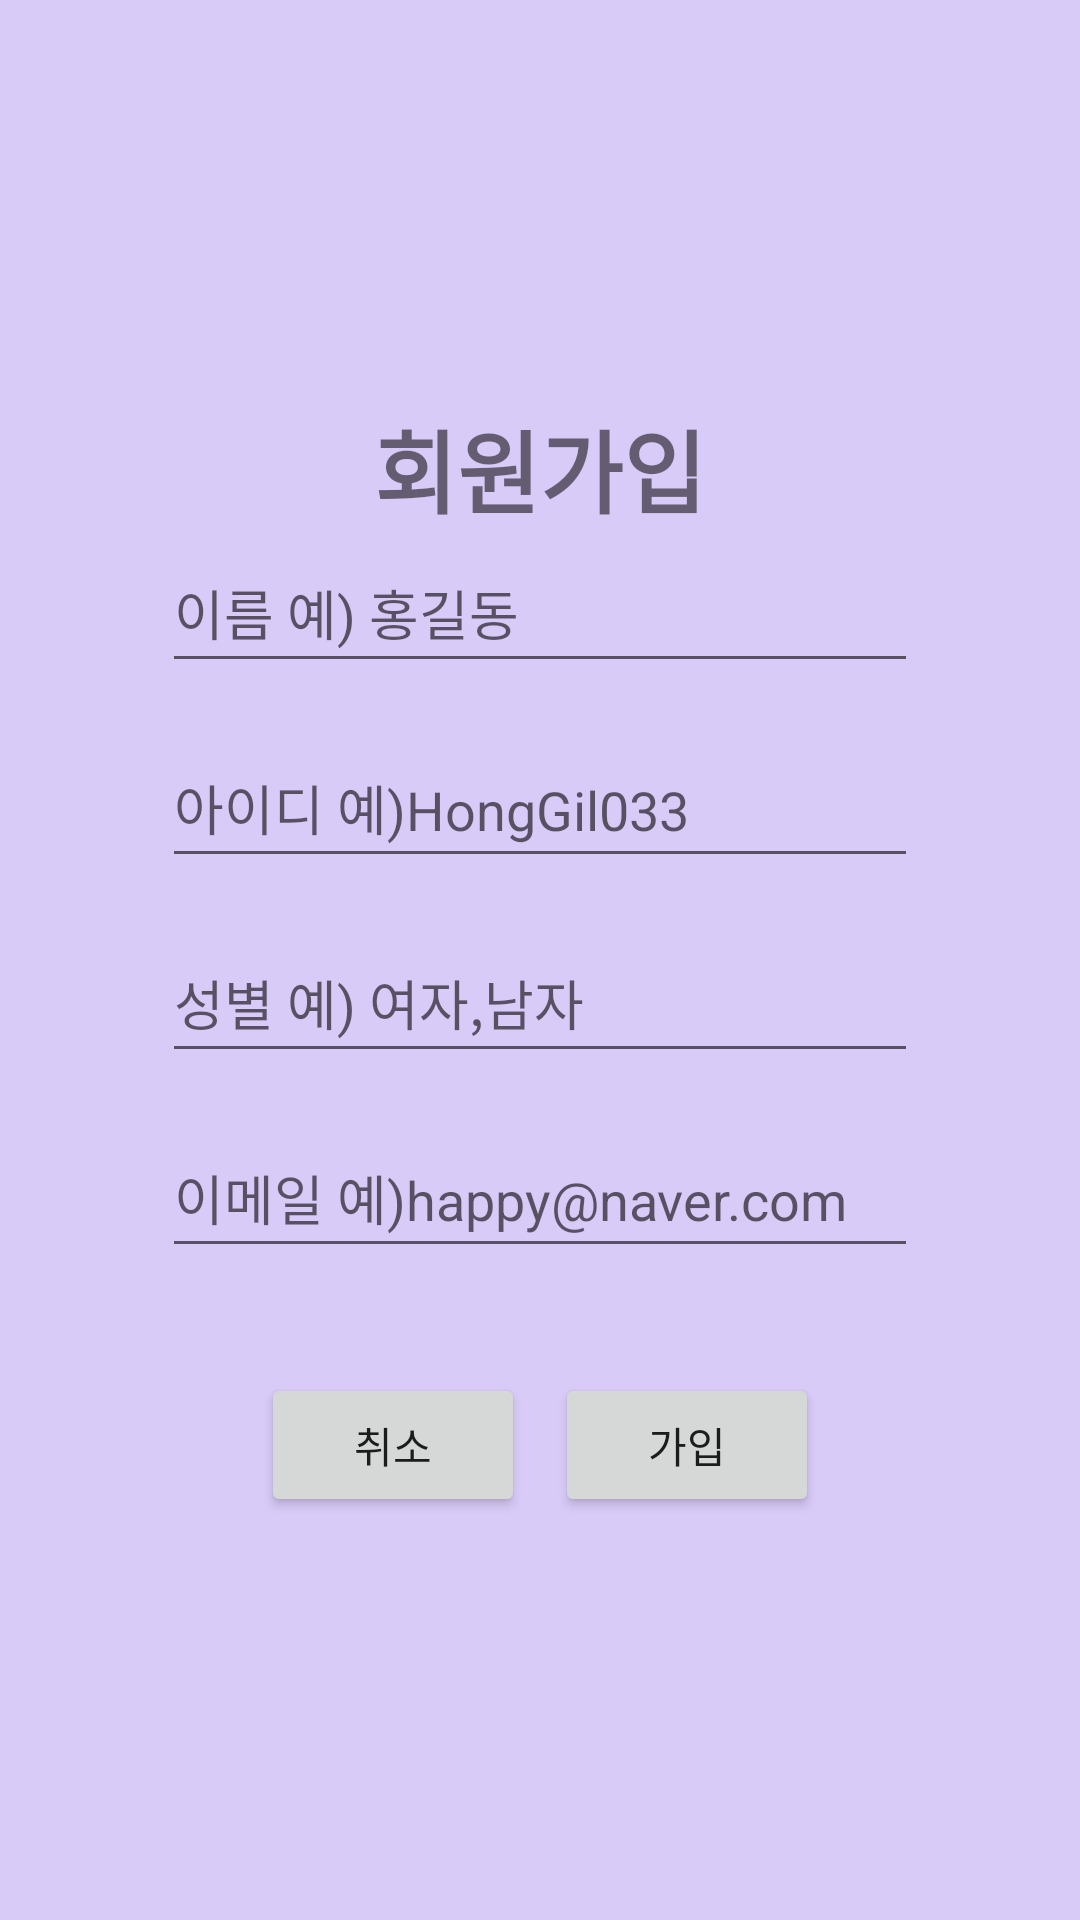

Android layout source for this screen:
<!-- AndroidManifest.xml: application theme Theme.MyApplication0323 -->
<!-- res/layout/register_layout2.xml -->
<?xml version="1.0" encoding="utf-8"?>
<LinearLayout xmlns:android="http://schemas.android.com/apk/res/android"

    android:layout_width="match_parent"
    android:layout_height="wrap_content"
    android:layout_marginLeft="60dp"
    android:layout_marginRight="60dp"
    android:background="#D9CBF8"
    android:gravity="center"
    android:orientation="vertical">

    <ScrollView
        android:layout_width="match_parent"
        android:layout_height="wrap_content" >

    <LinearLayout
        android:layout_width="match_parent"
        android:layout_height="match_parent"
        android:gravity="center"
        android:orientation="vertical">

        <LinearLayout
            android:layout_width="wrap_content"
            android:layout_height="wrap_content"
            android:layout_marginTop="20dp"
            android:layout_marginBottom="20dp"
            android:orientation="vertical">

            <TextView
                android:id="@+id/textView"
                android:layout_width="wrap_content"
                android:layout_height="wrap_content"
                android:layout_gravity="center"
                android:text=" 회원가입 "
                android:textSize="30sp"
                android:textStyle="bold" />

            <EditText
                android:id="@+id/join_name"
                android:layout_width="wrap_content"
                android:layout_height="50dp"
                android:ems="12"
                android:layout_marginBottom="15dp"
                android:hint="이름 예) 홍길동"
                android:inputType="textPersonName" />

            <EditText
                android:id="@+id/join_id"
                android:layout_width="wrap_content"
                android:layout_height="50dp"
                android:ems="12"
                android:layout_marginBottom="15dp"
                android:hint="아이디 예)HongGil033"
                android:inputType="textPersonName" />

            <EditText
                android:id="@+id/join_gender"
                android:layout_width="wrap_content"
                android:layout_height="50dp"
                android:ems="12"
                android:layout_marginBottom="15dp"
                android:hint="성별 예) 여자,남자"
                android:inputType="textPersonName" />

            <EditText
                android:id="@+id/join_email"
                android:layout_width="wrap_content"
                android:layout_height="50dp"
                android:ems="12"
                android:layout_marginBottom="15dp"
                android:hint="이메일 예)happy@naver.com" />

        </LinearLayout>

        <LinearLayout
            android:layout_width="wrap_content"
            android:layout_height="wrap_content"
            android:layout_marginBottom="20dp"
            android:gravity="center"
            android:orientation="horizontal">

            <Button
                android:id="@+id/delete"
                android:layout_width="wrap_content"
                android:layout_height="wrap_content"
                android:layout_marginRight="10dp"
                android:text="취소" />

            <Button
                android:id="@+id/join_button"
                android:layout_width="wrap_content"
                android:layout_height="wrap_content"
                android:text="가입" />
        </LinearLayout>
    </LinearLayout>
</ScrollView>

    </LinearLayout>
<!-- resources referenced by this layout -->
<resources>
  <style name="Theme.MyApplication0323" parent="Theme.MaterialComponents.DayNight.DarkActionBar">
          
          <item name="colorPrimary">@color/purple_500</item>
          <item name="colorPrimaryVariant">@color/purple_700</item>
          <item name="colorOnPrimary">@color/white</item>
          
          <item name="colorSecondary">@color/teal_200</item>
          <item name="colorSecondaryVariant">@color/teal_700</item>
          <item name="colorOnSecondary">@color/black</item>
          
          <item name="android:statusBarColor">?attr/colorPrimaryVariant</item>
          
      </style>
  <!-- not gathered from this repository: default colours our renderer supplied (Android Studio template values) -->
  <color name="purple_500">#FF6200EE</color>
  <color name="purple_700">#FF3700B3</color>
  <color name="teal_200">#FF03DAC5</color>
  <color name="teal_700">#FF018786</color>
  <color name="black">#FF000000</color>
  <color name="white">#FFFFFFFF</color>
</resources>
